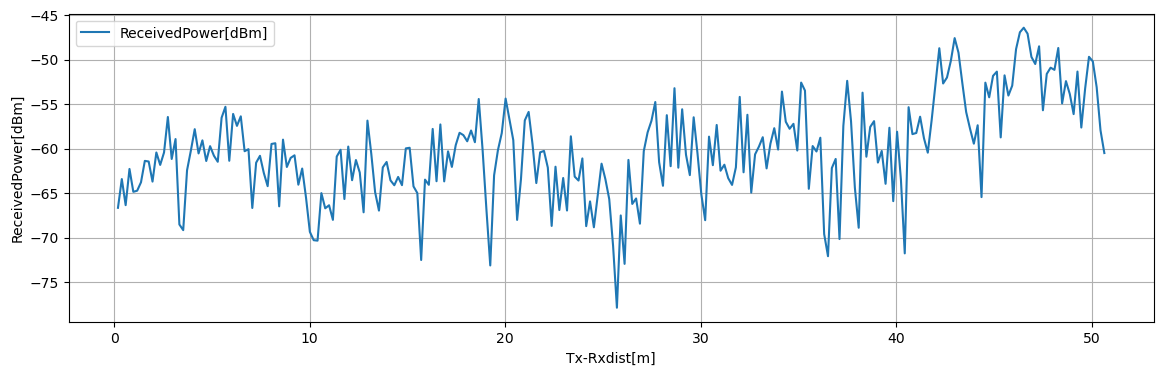

The file beside this chart, header and first rows:
Tx-Rxdist[m], Volt[V], ReceivedPower[dBm], 1step_diff[dB]
0.1963, 0.2549, -66.66, 3.23
0.3925, 0.2952, -63.43, 2.931
0.5887, 0.2586, -66.36, 4.068
0.785, 0.3094, -62.29, 2.568
0.9812, 0.2773, -64.86, 0.1224
1.177, 0.2789, -64.74, 0.9496
1.374, 0.2907, -63.79, 2.405
1.57, 0.3208, -61.38, 0.0736
1.766, 0.3199, -61.46, 2.255
1.962, 0.2917, -63.71, 3.272
2.159, 0.3326, -60.44, 1.399
2.355, 0.3151, -61.84, 1.394
2.551, 0.3325, -60.45, 3.991
2.748, 0.3824, -56.45, 4.715
2.944, 0.3235, -61.17, 2.236
3.14, 0.3514, -58.93, 9.599
3.336, 0.2314, -68.53, 0.6379
3.533, 0.2235, -69.17, 6.733
3.729, 0.3076, -62.44, 2.221
3.925, 0.3354, -60.22, 2.392
4.121, 0.3653, -57.82, 2.725
4.317, 0.3312, -60.55, 1.47
4.514, 0.3496, -59.08, 2.321
4.71, 0.3206, -61.4, 1.668
4.906, 0.3415, -59.73, 1.074
5.103, 0.328, -60.81, 0.6814
5.299, 0.3195, -61.49, 4.95
5.495, 0.3814, -56.54, 1.231
5.691, 0.3968, -55.31, 6.068
5.888, 0.3209, -61.37, 5.266
6.084, 0.3867, -56.11, 1.343
6.28, 0.37, -57.45, 1.072
6.476, 0.3834, -56.38, 3.921
6.673, 0.3344, -60.3, 0.2283
6.869, 0.3372, -60.07, 6.606
7.065, 0.2546, -66.68, 5.085
7.261, 0.3182, -61.59, 0.7759
7.458, 0.3279, -60.82, 1.927
7.654, 0.3038, -62.74, 1.484
7.85, 0.2852, -64.23, 4.744
8.046, 0.3446, -59.48, 0.0802
8.242, 0.3456, -59.4, 7.09
8.439, 0.2569, -66.49, 7.495
8.635, 0.3506, -59, 3.072
8.831, 0.3122, -62.07, 1.024
9.027, 0.325, -61.05, 0.288
9.224, 0.3286, -60.76, 3.303
9.42, 0.2873, -64.06, 1.819
9.616, 0.31, -62.24, 3.287
9.812, 0.269, -65.53, 3.831
10.01, 0.2211, -69.36, 0.9371
10.21, 0.2094, -70.3, 0.05133
10.4, 0.2087, -70.35, 5.34
10.6, 0.2755, -65.01, 1.705
10.79, 0.2542, -66.72, 0.3421
10.99, 0.2584, -66.37, 1.64
11.19, 0.2379, -68.01, 7.113
11.38, 0.3269, -60.9, 0.7613
11.58, 0.3364, -60.14, 5.534
11.78, 0.2672, -65.67, 5.895
... 198 more rows
